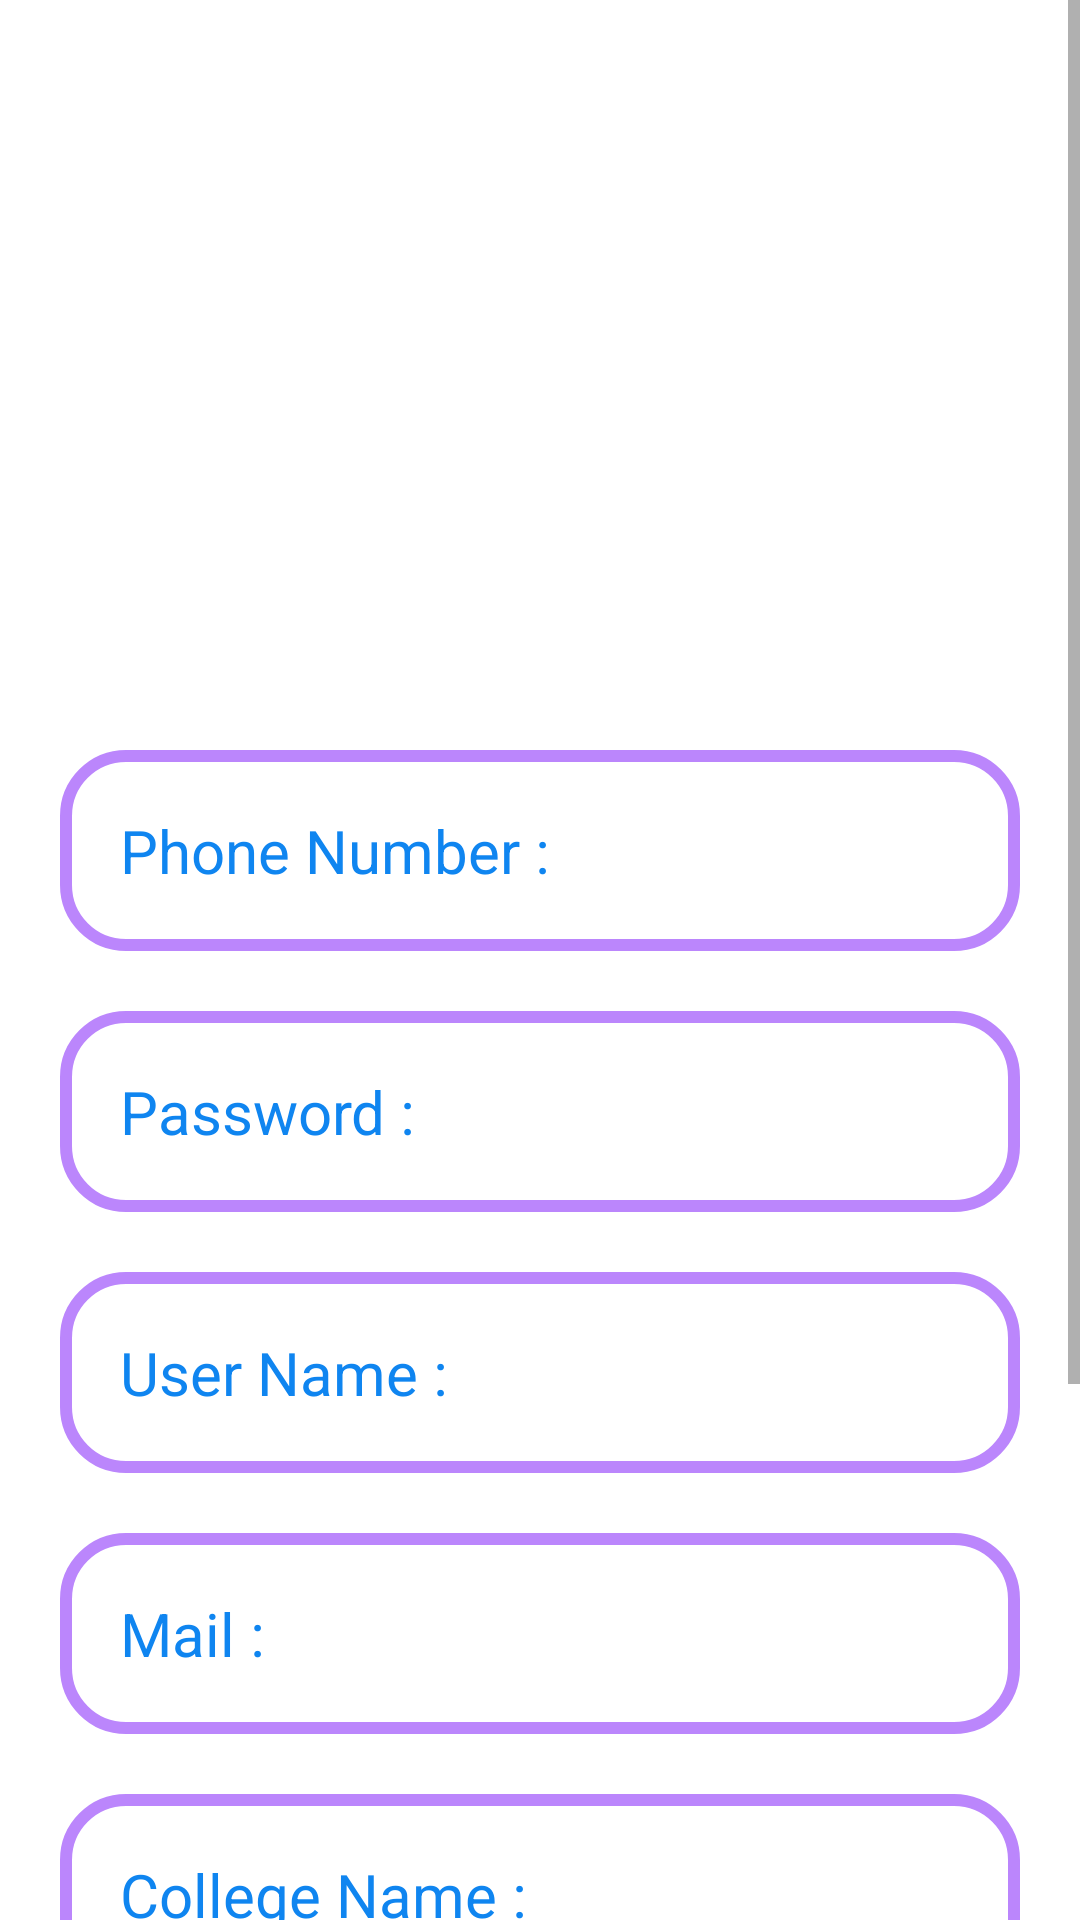

Android layout source for this screen:
<!-- AndroidManifest.xml: application theme Theme.Renovate_ -->
<!-- res/layout/activity_join_now.xml -->
<?xml version="1.0" encoding="utf-8"?>
<ScrollView xmlns:android="http://schemas.android.com/apk/res/android"
    xmlns:app="http://schemas.android.com/apk/res-auto"
    xmlns:tools="http://schemas.android.com/tools"
    android:layout_width="match_parent"
    android:layout_height="match_parent"
    tools:context=".staff.join_now">

    <LinearLayout
        android:layout_width="match_parent"
        android:layout_height="wrap_content"
        android:orientation="vertical"
        >

        <ImageView
            android:layout_width="200dp"
            android:layout_height="200dp"
            android:layout_gravity="center"
            android:src="@drawable/logo"
            android:layout_centerHorizontal="true"
            android:layout_marginTop="30dp"
            android:id="@+id/main_image"
            />


        <EditText
            android:layout_width="match_parent"
            android:layout_height="wrap_content"
            android:id="@+id/join_phone_num"
            android:layout_marginTop="20dp"
            android:inputType="phone"
            android:layout_marginLeft="20dp"
            android:layout_marginRight="20dp"
            android:layout_marginBottom="20dp"
            android:textColorHint="@color/primary"
            android:hint="Phone Number :"
            android:textSize="20sp"
            android:textColor="@color/primary"
            android:background="@drawable/input_design"
            android:padding="20dp"/>
        <EditText
            android:layout_width="match_parent"
            android:layout_height="wrap_content"
            android:id="@+id/join_password"
            android:inputType="textPassword"
            android:layout_marginLeft="20dp"
            android:layout_marginRight="20dp"
            android:layout_marginBottom="20dp"            android:textColorHint="@color/primary"
            android:hint="Password :"
            android:textSize="20sp"
            android:textColor="@color/primary"
            android:background="@drawable/input_design"
            android:padding="20dp"/>
        <EditText
            android:layout_width="match_parent"
            android:layout_height="wrap_content"
            android:id="@+id/join_user_name"
            android:inputType="text"
            android:layout_marginLeft="20dp"
            android:layout_marginRight="20dp"
            android:layout_marginBottom="20dp"            android:textColorHint="@color/primary"
            android:hint="User Name :"
            android:textSize="20sp"
            android:textColor="@color/primary"
            android:background="@drawable/input_design"
            android:padding="20dp"/>
        <EditText
            android:layout_width="match_parent"
            android:layout_height="wrap_content"
            android:id="@+id/join_mail"
            android:layout_marginLeft="20dp"
            android:layout_marginRight="20dp"
            android:layout_marginBottom="20dp"            android:textColorHint="@color/primary"
            android:hint="Mail :"
            android:inputType="textEmailAddress"
            android:textSize="20sp"
            android:textColor="@color/primary"
            android:background="@drawable/input_design"
            android:padding="20dp"/>
        <EditText
            android:layout_width="match_parent"
            android:layout_height="wrap_content"
            android:id="@+id/join_college_name"
            android:layout_marginLeft="20dp"
            android:inputType="textMultiLine"
            android:layout_marginRight="20dp"
            android:layout_marginBottom="20dp"            android:textColorHint="@color/primary"
            android:hint="College Name :"
            android:textSize="20sp"
            android:textColor="@color/primary"
            android:background="@drawable/input_design"
            android:padding="20dp"/>
        <EditText
            android:layout_width="match_parent"
            android:layout_height="wrap_content"
            android:id="@+id/join_college_code"
            android:layout_marginLeft="20dp"
            android:inputType="number"
            android:layout_marginRight="20dp"
            android:layout_marginBottom="20dp"            android:textColorHint="@color/primary"
            android:hint="College Code :"
            android:textSize="20sp"
            android:textColor="@color/primary"
            android:background="@drawable/input_design"
            android:padding="20dp"/>

        <Button
            android:layout_width="match_parent"
            android:layout_height="wrap_content"
            android:background="@drawable/buttons"
            android:layout_marginStart="40dp"
            android:layout_marginEnd="40dp"
            android:padding="10dp"
            android:text="Register as Staff"
            android:textSize="20sp"
            android:textColor="@color/white"
            android:id="@+id/join_register_btn"
            android:layout_marginBottom="20dp"
            />
        <ProgressBar
            android:layout_width="wrap_content"
            android:layout_height="wrap_content"
            android:layout_gravity="center"
            android:visibility="invisible"
            android:id="@+id/join_progress_bar"/>



    </LinearLayout>



</ScrollView>
<!-- resources referenced by this layout -->
<resources>
  <color name="primary">#0f85f0</color>
  <color name="white">#FFFFFFFF</color>
  <!-- drawable buttons (drawable) -->
  <?xml version="1.0" encoding="utf-8"?>
  <shape xmlns:android="http://schemas.android.com/apk/res/android">
  
      <solid android:color="@color/purple_200">
  
      </solid>
  
      <corners android:radius="30dp">
  
      </corners>
  
  </shape>
  <!-- drawable input_design (drawable) -->
  <?xml version="1.0" encoding="utf-8"?>
  <shape xmlns:android="http://schemas.android.com/apk/res/android">
  
      <stroke android:color="@color/purple_200"
          android:width="4dp"
          />
      <corners android:radius="20dp"/>
  
  </shape>
  <style name="Theme.Renovate_" parent="Theme.MaterialComponents.DayNight.DarkActionBar">
          
          <item name="colorPrimary">@color/purple_700</item>
          <item name="colorPrimaryVariant">@color/purple_700</item>
          <item name="colorOnPrimary">@color/white</item>
          
          <item name="colorSecondary">@color/teal_200</item>
          <item name="colorSecondaryVariant">@color/teal_700</item>
          <item name="colorOnSecondary">@color/black</item>
          
          <item name="android:statusBarColor" tools:targetApi="l">?attr/colorPrimaryVariant</item>
          
      </style>
  <color name="purple_200">#FFBB86FC</color>
  <color name="purple_700">#FF3700B3</color>
  <color name="teal_200">#FF03DAC5</color>
  <color name="teal_700">#FF018786</color>
  <color name="black">#FF000000</color>
</resources>
